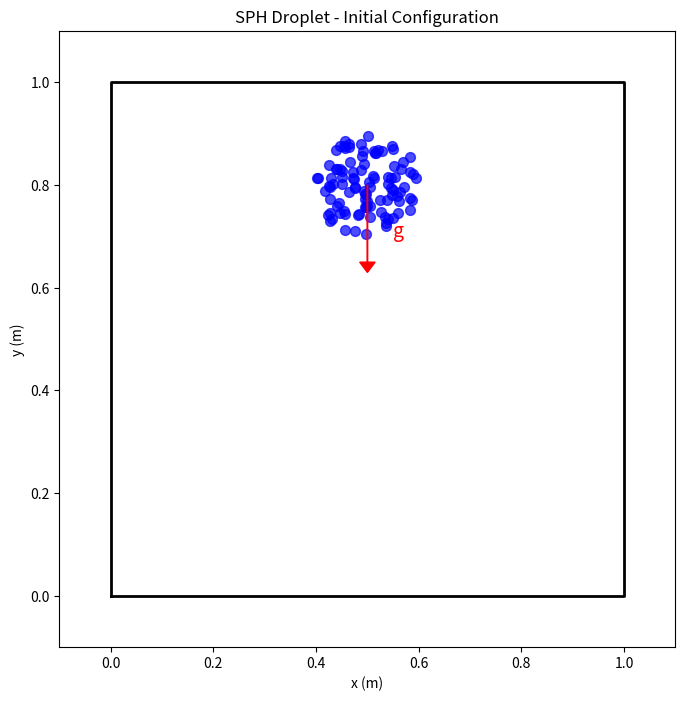

Here is the Python script that generated this plot:
import numpy as np
import matplotlib.pyplot as plt

# Generate circular droplet
n_particles = 100
theta = np.random.uniform(0, 2*np.pi, n_particles)
r = np.sqrt(np.random.uniform(0, 1, n_particles)) * 0.1
x = 0.5 + r * np.cos(theta)
y = 0.8 + r * np.sin(theta)

fig, ax = plt.subplots(figsize=(8, 8))
ax.scatter(x, y, c='blue', s=50, alpha=0.7)
ax.plot([0, 1, 1, 0, 0], [0, 0, 1, 1, 0], 'k-', lw=2)
ax.arrow(0.5, 0.8, 0, -0.15, head_width=0.03, head_length=0.02, fc='red', ec='red')
ax.text(0.55, 0.7, 'g', fontsize=14, color='red')
ax.set_xlim(-0.1, 1.1)
ax.set_ylim(-0.1, 1.1)
ax.set_xlabel('x (m)')
ax.set_ylabel('y (m)')
ax.set_title('SPH Droplet - Initial Configuration')
ax.set_aspect('equal')
plt.show()